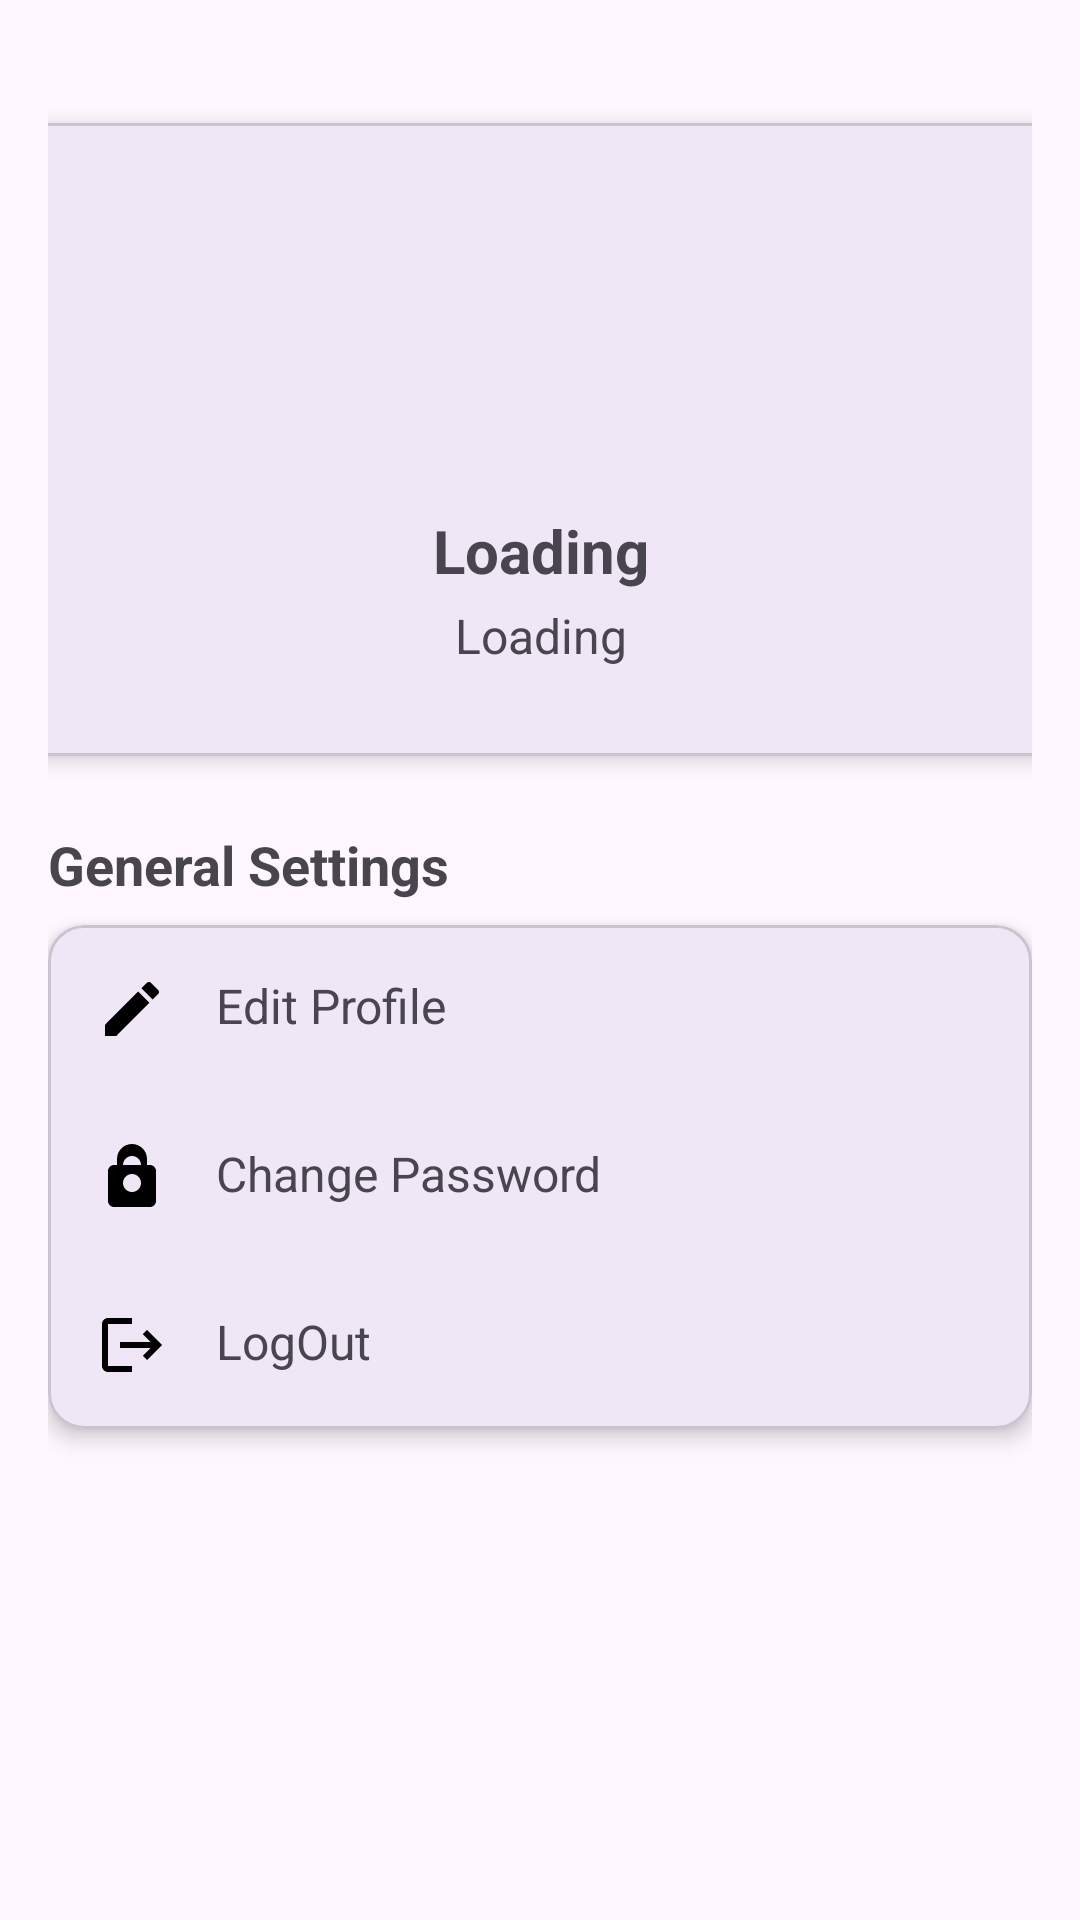

Write the Android layout XML for this screen, with the resource values it uses.
<!-- AndroidManifest.xml: application theme Theme.EatSure -->
<!-- res/layout/fragment_profile.xml -->
<?xml version="1.0" encoding="utf-8"?>
<androidx.constraintlayout.widget.ConstraintLayout xmlns:android="http://schemas.android.com/apk/res/android"
    xmlns:app="http://schemas.android.com/apk/res-auto"
    xmlns:tools="http://schemas.android.com/tools"
    android:layout_width="match_parent"
    android:layout_height="match_parent"
    android:padding="16dp">

    
    <com.google.android.material.card.MaterialCardView
        android:id="@+id/profile_card"
        android:layout_width="375dp"
        android:layout_height="211dp"
        android:layout_marginTop="25dp"
        app:cardElevation="4dp"
        app:layout_constraintEnd_toEndOf="parent"
        app:layout_constraintStart_toStartOf="parent"
        app:layout_constraintTop_toTopOf="parent">

        <LinearLayout
            android:layout_width="match_parent"
            android:layout_height="192dp"
            android:layout_marginTop="25dp"
            android:orientation="vertical"
            android:padding="16dp">

            
            <ImageView
                android:id="@+id/profile_image"
                android:layout_width="80dp"
                android:layout_height="80dp"
                android:layout_gravity="center"
                android:contentDescription="@string/profile_image"
                android:src="@drawable/ic_profile_placeholder" />

            
            <TextView
                android:id="@+id/tv_user_name"
                android:layout_width="wrap_content"
                android:layout_height="wrap_content"
                android:layout_gravity="center"
                android:layout_marginTop="8dp"
                android:text="@string/loading"
                android:textSize="20sp"
                android:textStyle="bold" />

            
            <TextView
                android:id="@+id/tv_user_email"
                android:layout_width="wrap_content"
                android:layout_height="wrap_content"
                android:layout_gravity="center"
                android:layout_marginTop="4dp"
                android:text="@string/loading"
                android:textSize="16sp" />

        </LinearLayout>
    </com.google.android.material.card.MaterialCardView>

    
    <TextView
        android:id="@+id/tv_settings_header"
        android:layout_width="wrap_content"
        android:layout_height="wrap_content"
        android:text="@string/general_settings"
        android:textSize="18sp"
        android:textStyle="bold"
        android:layout_marginTop="24dp"
        app:layout_constraintTop_toBottomOf="@id/profile_card"
        app:layout_constraintStart_toStartOf="parent" />

    <com.google.android.material.card.MaterialCardView
        android:id="@+id/settings_card"
        android:layout_width="match_parent"
        android:layout_height="wrap_content"
        app:cardElevation="4dp"
        app:layout_constraintTop_toBottomOf="@id/tv_settings_header"
        app:layout_constraintStart_toStartOf="parent"
        app:layout_constraintEnd_toEndOf="parent"
        android:layout_marginTop="8dp">

        <LinearLayout
            android:layout_width="match_parent"
            android:layout_height="wrap_content"
            android:orientation="vertical">

            

            
            <LinearLayout
                android:id="@+id/ll_edit_profile"
                android:layout_width="match_parent"
                android:layout_height="wrap_content"
                android:background="?attr/selectableItemBackground"
                android:clickable="true"
                android:focusable="true"
                android:orientation="horizontal"
                android:padding="16dp">

                <ImageView
                    android:layout_width="24dp"
                    android:layout_height="24dp"
                    android:contentDescription="@string/edit_profile"
                    android:src="@drawable/ic_edit" />

                <TextView
                    android:layout_width="wrap_content"
                    android:layout_height="wrap_content"
                    android:layout_marginStart="16dp"
                    android:text="@string/edit_profile"
                    android:textSize="16sp" />
            </LinearLayout>

            <LinearLayout
                android:id="@+id/ll_change_password"
                android:layout_width="match_parent"
                android:layout_height="wrap_content"
                android:orientation="horizontal"
                android:padding="16dp"
                android:clickable="true"
                android:focusable="true"
                android:background="?attr/selectableItemBackground">

                <ImageView
                    android:layout_width="24dp"
                    android:layout_height="24dp"
                    android:src="@drawable/ic_lock"
                    android:contentDescription="@string/change_password" />

                <TextView
                    android:layout_width="wrap_content"
                    android:layout_height="wrap_content"
                    android:text="@string/change_password"
                    android:textSize="16sp"
                    android:layout_marginStart="16dp" />
            </LinearLayout>

            
            <LinearLayout
                android:id="@+id/ll_logout"
                android:layout_width="match_parent"
                android:layout_height="wrap_content"
                android:orientation="horizontal"
                android:padding="16dp"
                android:clickable="true"
                android:focusable="true"
                android:background="?attr/selectableItemBackground">

                <ImageView
                    android:layout_width="24dp"
                    android:layout_height="24dp"
                    android:src="@drawable/ic_logout"
                    android:contentDescription="@string/logout" />

                <TextView
                    android:layout_width="wrap_content"
                    android:layout_height="wrap_content"
                    android:text="@string/logout"
                    android:textSize="16sp"
                    android:layout_marginStart="16dp" />
            </LinearLayout>
        </LinearLayout>
    </com.google.android.material.card.MaterialCardView>

</androidx.constraintlayout.widget.ConstraintLayout>
<!-- resources referenced by this layout -->
<resources>
  <!-- drawable ic_edit (drawable) -->
  <vector android:height="24dp" android:tint="#000000"
      android:viewportHeight="24" android:viewportWidth="24"
      android:width="24dp" xmlns:android="http://schemas.android.com/apk/res/android">
      <path android:fillColor="@android:color/black" android:pathData="M3,17.25V21h3.75L17.81,9.94l-3.75,-3.75L3,17.25zM20.71,7.04c0.39,-0.39 0.39,-1.02 0,-1.41l-2.34,-2.34c-0.39,-0.39 -1.02,-0.39 -1.41,0l-1.83,1.83 3.75,3.75 1.83,-1.83z"/>
  </vector>
  <!-- drawable ic_lock (drawable) -->
  <vector android:height="24dp" android:tint="#000000"
      android:viewportHeight="24" android:viewportWidth="24"
      android:width="24dp" xmlns:android="http://schemas.android.com/apk/res/android">
      <path android:fillColor="@android:color/black" android:pathData="M18,8h-1V6c0,-2.76 -2.24,-5 -5,-5S7,3.24 7,6v2H6c-1.1,0 -2,0.9 -2,2v10c0,1.1 0.9,2 2,2h12c1.1,0 2,-0.9 2,-2V10c0,-1.1 -0.9,-2 -2,-2zM12,17c-1.66,0 -3,-1.34 -3,-3s1.34,-3 3,-3 3,1.34 3,3 -1.34,3 -3,3zM12,5c1.66,0 3,1.34 3,3H9c0,-1.66 1.34,-3 3,-3z"/>
  </vector>
  <!-- drawable ic_logout (drawable) -->
  <vector android:height="24dp" android:tint="#000000"
      android:viewportHeight="24" android:viewportWidth="24"
      android:width="24dp" xmlns:android="http://schemas.android.com/apk/res/android">
      <path android:fillColor="@android:color/black" android:pathData="M17,7l-1.41,1.41L18.17,11H8v2h10.17l-2.58,2.58L17,17l5,-5zM4,5h8V3H4c-1.1,0 -2,0.9 -2,2v14c0,1.1 0.9,2 2,2h8v-2H4V5z"/>
  </vector>
  <string name="change_password">"Change Password"</string>
  <string name="edit_profile">"Edit Profile"</string>
  <string name="general_settings">"General Settings"</string>
  <string name="loading">"Loading"</string>
  <string name="logout">"LogOut"</string>
  <string name="profile_image">"Profile Image"</string>
  <style name="Theme.EatSure" parent="Base.Theme.EatSure" />
  <style name="Base.Theme.EatSure" parent="Theme.Material3.DayNight.NoActionBar">
          
          
      </style>
</resources>
